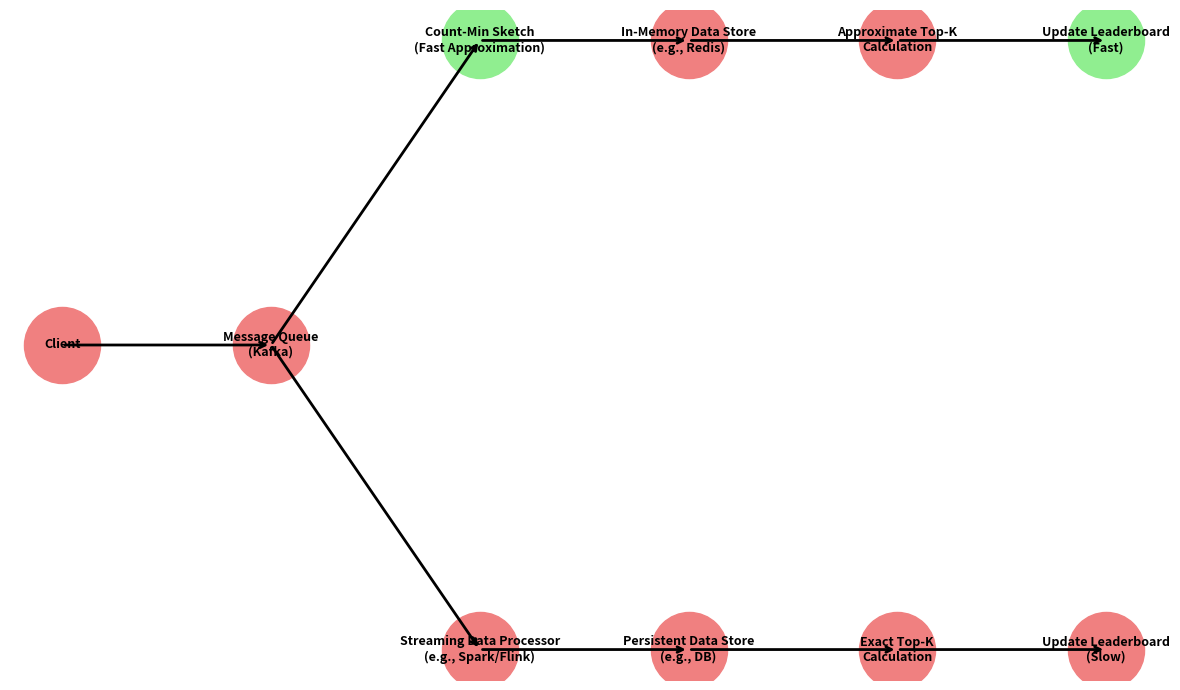

Write Python code to recreate this figure.
# The Top-K Heavy Hitters problem is a common scenario in data processing
# where we want to find the most frequent items (heavy hitters) in a data stream. 
# The "Fast" and "Slow" approaches refer to different methodologies for calculating these heavy hitters, 
# each with its own trade-offs. Here’s an outline for both:

# Fast Approach (Approximation)
# Message Queue (e.g., Kafka): Stream of events or data points are sent to a message queue 
# to be processed asynchronously. Kafka is often used for its high throughput and scalability.

# Count-Min Sketch: An efficient probabilistic data structure that uses 
# hash functions to count occurrences of events with a controlled error margin. 
# It’s great for streams with a high volume of data and where an approximation is acceptable.

# In-Memory Data Store (e.g., Redis): 
# The Count-Min Sketch data is stored in an in-memory data store for fast reads and writes.

# Approximate Top-K Calculation: Using the data from the Count-Min Sketch, 
# we can quickly calculate an approximate list of Top-K items. 
# This may not be completely accurate but gives a near real-time view.

# Update Leaderboard: The leaderboard is updated with the approximate Top-K items, 
# allowing for quick user feedback.

# Slow Approach (Exact Counts)
# Message Queue (e.g., Kafka): As with the fast approach, the stream starts at the message queue.

# Streaming Data Processor (e.g., Apache Spark Streaming, Flink): 
# A more sophisticated streaming data processor takes in the data stream and computes exact counts. 
# This is slower because it requires stateful computation.

# Persistent Data Store (e.g., PostgreSQL, NoSQL database): 
# The exact counts are stored in a persistent data store which allows for complex queries 
# but with higher read/write latency compared to in-memory stores.

# Exact Top-K Calculation: 
# A more accurate Top-K list is calculated from the exact counts. 
# This process is slower due to the additional overhead of exact computation and storage latency.

# Update Leaderboard: The leaderboard is updated less frequently but with exact data, ensuring accuracy.

# When to Use Each Approach
# Fast Approach: When near-real-time feedback is essential and slight inaccuracies are acceptable. 
# This is common in scenarios where the volume of data is massive and fast response times are critical, 
# such as monitoring dashboards or live recommendations.

# Slow Approach: When accuracy is crucial and the system can tolerate some delays in updates. 
# This is important in scenarios where decisions are made based on the Top-K results, 
# such as financial analysis or inventory restocking based on sales data.

# Alternative Approaches
# Hybrid Approach: Some systems use a combination of both methods, 
# using the fast approach for initial estimation 
# and the slow approach to periodically correct and update the leaderboard.

# Sampling and Micro-Batching: In some scenarios, 
# systems sample the data or process it in micro-batches to strike a balance between speed and accuracy.

# In both approaches, a crucial aspect is the ability to scale horizontally 
# as the volume of data increases. The choice of approach depends on specific application needs, 
# such as latency requirements, data volume, and accuracy.


# Adjust the nodes to reflect the shared message queue and client input
from matplotlib import pyplot as plt


nodes_shared = {
    'Client': (-1, 1),
    'Message Queue\n(Kafka)': (1, 1),
    'Count-Min Sketch\n(Fast Approximation)': (3, 2),
    'In-Memory Data Store\n(e.g., Redis)': (5, 2),
    'Approximate Top-K\nCalculation': (7, 2),
    'Update Leaderboard\n(Fast)': (9, 2),
    'Streaming Data Processor\n(e.g., Spark/Flink)': (3, 0),
    'Persistent Data Store\n(e.g., DB)': (5, 0),
    'Exact Top-K\nCalculation': (7, 0),
    'Update Leaderboard\n(Slow)': (9, 0)
}

# Adjust the edges to reflect the shared message queue and client input
edges_shared = [
    ('Client', 'Message Queue\n(Kafka)'),
    ('Message Queue\n(Kafka)', 'Count-Min Sketch\n(Fast Approximation)'),
    ('Message Queue\n(Kafka)', 'Streaming Data Processor\n(e.g., Spark/Flink)'),
    ('Count-Min Sketch\n(Fast Approximation)', 'In-Memory Data Store\n(e.g., Redis)'),
    ('In-Memory Data Store\n(e.g., Redis)', 'Approximate Top-K\nCalculation'),
    ('Approximate Top-K\nCalculation', 'Update Leaderboard\n(Fast)'),
    ('Streaming Data Processor\n(e.g., Spark/Flink)', 'Persistent Data Store\n(e.g., DB)'),
    ('Persistent Data Store\n(e.g., DB)', 'Exact Top-K\nCalculation'),
    ('Exact Top-K\nCalculation', 'Update Leaderboard\n(Slow)')
]

# Create the plot for the diagram with shared elements
plt.figure(figsize=(12, 7))

# Draw the nodes
for node, (x, y) in nodes_shared.items():
    plt.scatter(x, y, s=3000, color='lightgreen' if 'Fast' in node else 'lightcoral')
    plt.text(x, y, node, ha='center', va='center', weight='bold', fontsize=9)

# Draw the edges
for start, end in edges_shared:
    start_x, start_y = nodes_shared[start]
    end_x, end_y = nodes_shared[end]
    arrowprops=dict(arrowstyle="->", color="black", lw=2)
    plt.annotate('', xy=(end_x, end_y), xytext=(start_x, start_y), arrowprops=arrowprops)

# Remove axes and display the diagram
plt.axis('off')
plt.tight_layout()
plt.show()
